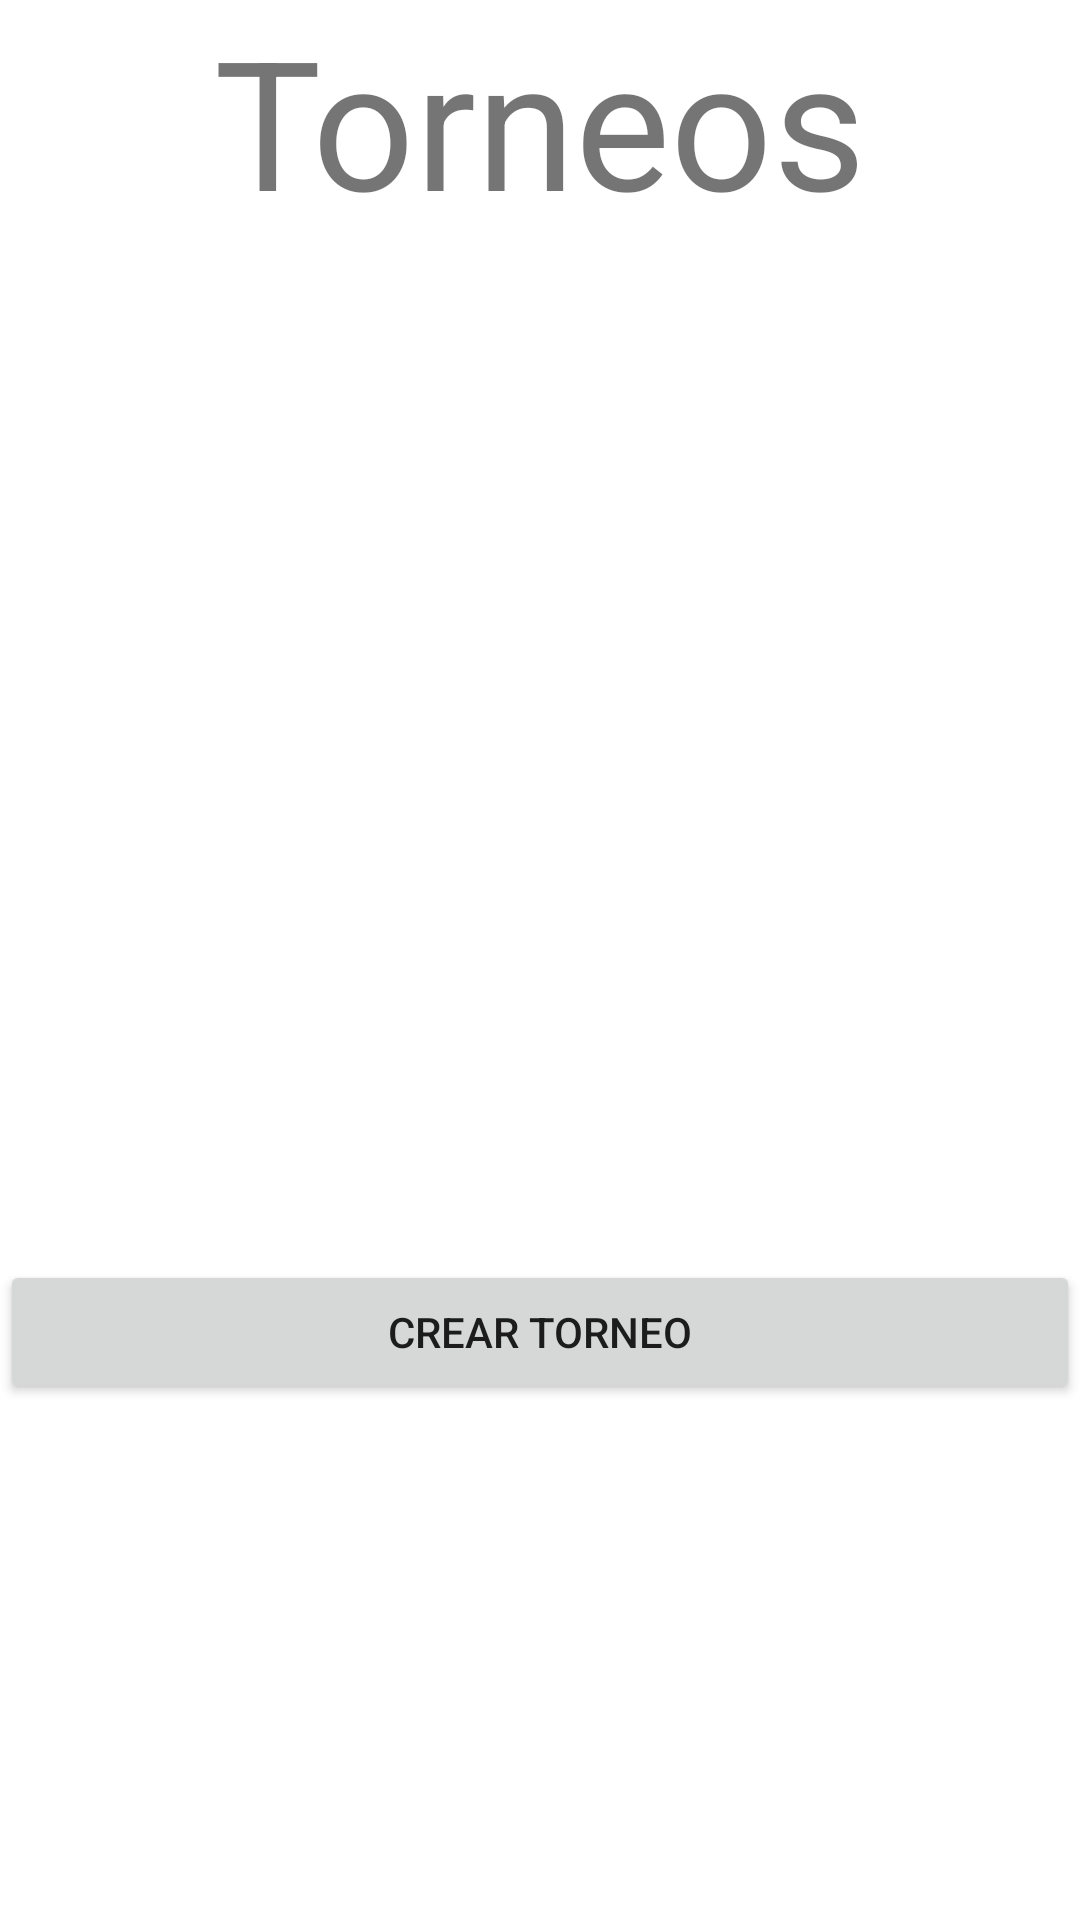

Layout XML and referenced resources for this Android screen:
<!-- AndroidManifest.xml: application theme Theme.Examen_Moviles -->
<!-- res/layout/activity_int_torneo.xml -->
<?xml version="1.0" encoding="utf-8"?>
<androidx.constraintlayout.widget.ConstraintLayout xmlns:android="http://schemas.android.com/apk/res/android"
    xmlns:app="http://schemas.android.com/apk/res-auto"
    xmlns:tools="http://schemas.android.com/tools"
    android:layout_width="match_parent"
    android:layout_height="match_parent"
    tools:context=".IntTorneo">

    <ListView
        android:id="@+id/list_jugador"
        android:layout_width="376dp"
        android:layout_height="526dp"
        android:layout_marginBottom="8dp"
        app:layout_constraintBottom_toTopOf="@+id/btn_crear_torneo"
        app:layout_constraintEnd_toEndOf="parent"
        app:layout_constraintHorizontal_bias="0.47"
        app:layout_constraintStart_toStartOf="parent"
        app:layout_constraintTop_toBottomOf="@+id/Titulo_torneo"
        app:layout_constraintVertical_bias="0.0" />

    <Button
        android:id="@+id/btn_crear_torneo"
        android:layout_width="match_parent"
        android:layout_height="wrap_content"
        android:layout_marginBottom="172dp"
        android:text="Crear Torneo"
        app:layout_constraintBottom_toBottomOf="parent"
        app:layout_constraintEnd_toEndOf="parent"
        app:layout_constraintHorizontal_bias="0.0"
        app:layout_constraintStart_toStartOf="parent" />

    <TextView
        android:id="@+id/Titulo_torneo"
        android:layout_width="match_parent"
        android:layout_height="wrap_content"
        android:text="Torneos"
        android:textAlignment="center"
        android:textSize="60sp"
        app:layout_constraintEnd_toEndOf="parent"
        app:layout_constraintStart_toStartOf="parent"
        app:layout_constraintTop_toTopOf="parent" />

</androidx.constraintlayout.widget.ConstraintLayout>
<!-- resources referenced by this layout -->
<resources>
  <style name="Theme.Examen_Moviles" parent="Theme.MaterialComponents.DayNight.DarkActionBar">
          
          <item name="colorPrimary">@color/gray</item>
          <item name="colorPrimaryVariant">@color/black</item>
          <item name="colorOnPrimary">@color/white</item>
          
          <item name="colorSecondary">@color/teal_200</item>
          <item name="colorSecondaryVariant">@color/teal_700</item>
          <item name="colorOnSecondary">@color/black</item>
          
          <item name="android:statusBarColor" tools:targetApi="l">?attr/colorPrimaryVariant</item>
          
      </style>
  <!-- not gathered from this repository: default colours our renderer supplied (Android Studio template values) -->
  <color name="teal_200">#FF03DAC5</color>
  <color name="teal_700">#FF018786</color>
  <color name="black">#FF000000</color>
  <color name="white">#FFFFFFFF</color>
</resources>
